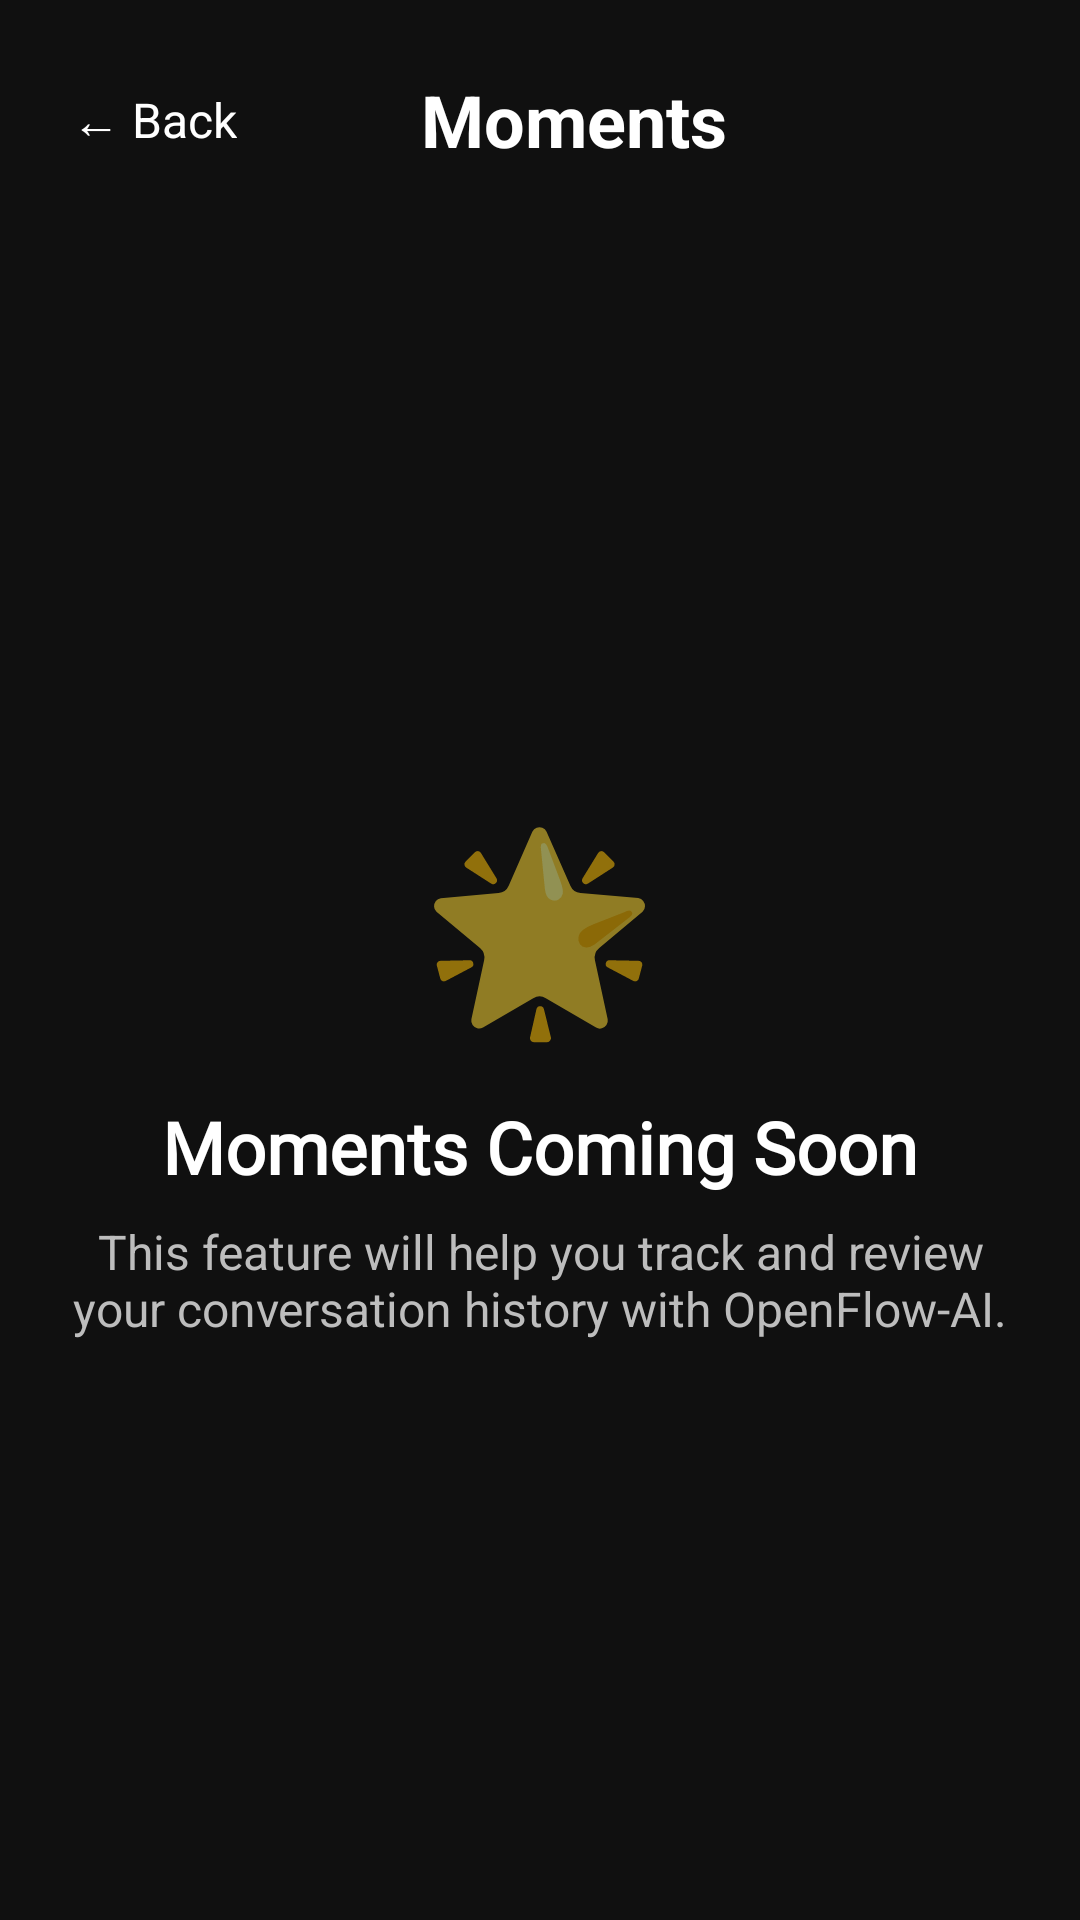

The Android layout XML behind this screen, and the referenced resources:
<!-- AndroidManifest.xml: activity theme Theme.OpenFlow -->
<!-- res/layout/activity_moments.xml -->
<?xml version="1.0" encoding="utf-8"?>
<LinearLayout xmlns:android="http://schemas.android.com/apk/res/android"
    android:layout_width="match_parent"
    android:layout_height="match_parent"
    android:background="@drawable/bg_solid"
    android:orientation="vertical"
    android:padding="16dp">

    
    <LinearLayout
        android:layout_width="match_parent"
        android:layout_height="wrap_content"
        android:gravity="center_vertical"
        android:orientation="horizontal"
        android:layout_marginBottom="24dp">

        <TextView
            android:id="@+id/back_button"
            android:layout_width="wrap_content"
            android:layout_height="wrap_content"
            android:background="?attr/selectableItemBackground"
            android:clickable="true"
            android:focusable="true"
            android:padding="8dp"
            android:text="← Back"
            android:textColor="#FFFFFF"
            android:textSize="16sp" />

        <TextView
            android:layout_width="0dp"
            android:layout_height="wrap_content"
            android:layout_weight="1"
            android:gravity="center"
            android:text="Moments"
            android:textColor="#FFFFFF"
            android:textSize="24sp"
            android:textStyle="bold" />

        <View
            android:layout_width="48dp"
            android:layout_height="48dp" />

    </LinearLayout>

    
    <LinearLayout
        android:layout_width="match_parent"
        android:layout_height="0dp"
        android:layout_weight="1"
        android:gravity="center"
        android:orientation="vertical">

        <TextView
            android:layout_width="wrap_content"
            android:layout_height="wrap_content"
            android:layout_marginBottom="16dp"
            android:text="🌟"
            android:textSize="64sp" />

        <TextView
            android:layout_width="wrap_content"
            android:layout_height="wrap_content"
            android:layout_marginBottom="8dp"
            android:text="Moments Coming Soon"
            android:fontFamily="@font/oxanium"
            android:textColor="#FFFFFF"
            android:textSize="24sp"
            android:textStyle="bold" />

        <TextView
            android:layout_width="wrap_content"
            android:layout_height="wrap_content"
            android:gravity="center"
            android:text="This feature will help you track and review your conversation history with OpenFlow-AI."
            android:textColor="#BDBDBD"
            android:textSize="16sp" />

    </LinearLayout>

</LinearLayout>
<!-- resources referenced by this layout -->
<resources>
  <style name="Theme.OpenFlow" parent="Theme.MaterialComponents.Light.NoActionBar">
          
          <item name="colorPrimary">@color/primary</item>
          <item name="colorPrimaryVariant">@color/primary</item>
          <item name="colorOnPrimary">@color/white</item>
  
          <item name="colorSecondary">@color/teal_200</item>
          <item name="colorSecondaryVariant">@color/teal_700</item>
          <item name="colorOnSecondary">@color/black</item>
  
          <item name="colorSurface">@color/surface</item>
          <item name="colorOnSurface">@color/text_primary</item>
  
          <item name="android:statusBarColor" tools:targetApi="l">?attr/colorPrimaryVariant</item>
          <item name="android:windowBackground">@color/background</item>
          <item name="android:colorBackground">@color/background</item>
          
          
          <item name="android:windowLightStatusBar" tools:targetApi="m">false</item>
          <item name="android:windowLightNavigationBar" tools:targetApi="o">false</item>
      </style>
  <color name="primary">#101010</color>
  <color name="white">#FFFFFFFF</color>
  <color name="teal_200">#FF03DAC5</color>
  <color name="teal_700">#FF018786</color>
  <color name="black">#FF000000</color>
  <color name="surface">#FFFFFF</color>
  <color name="text_primary">#000000</color>
  <color name="background">#101010</color>
</resources>
